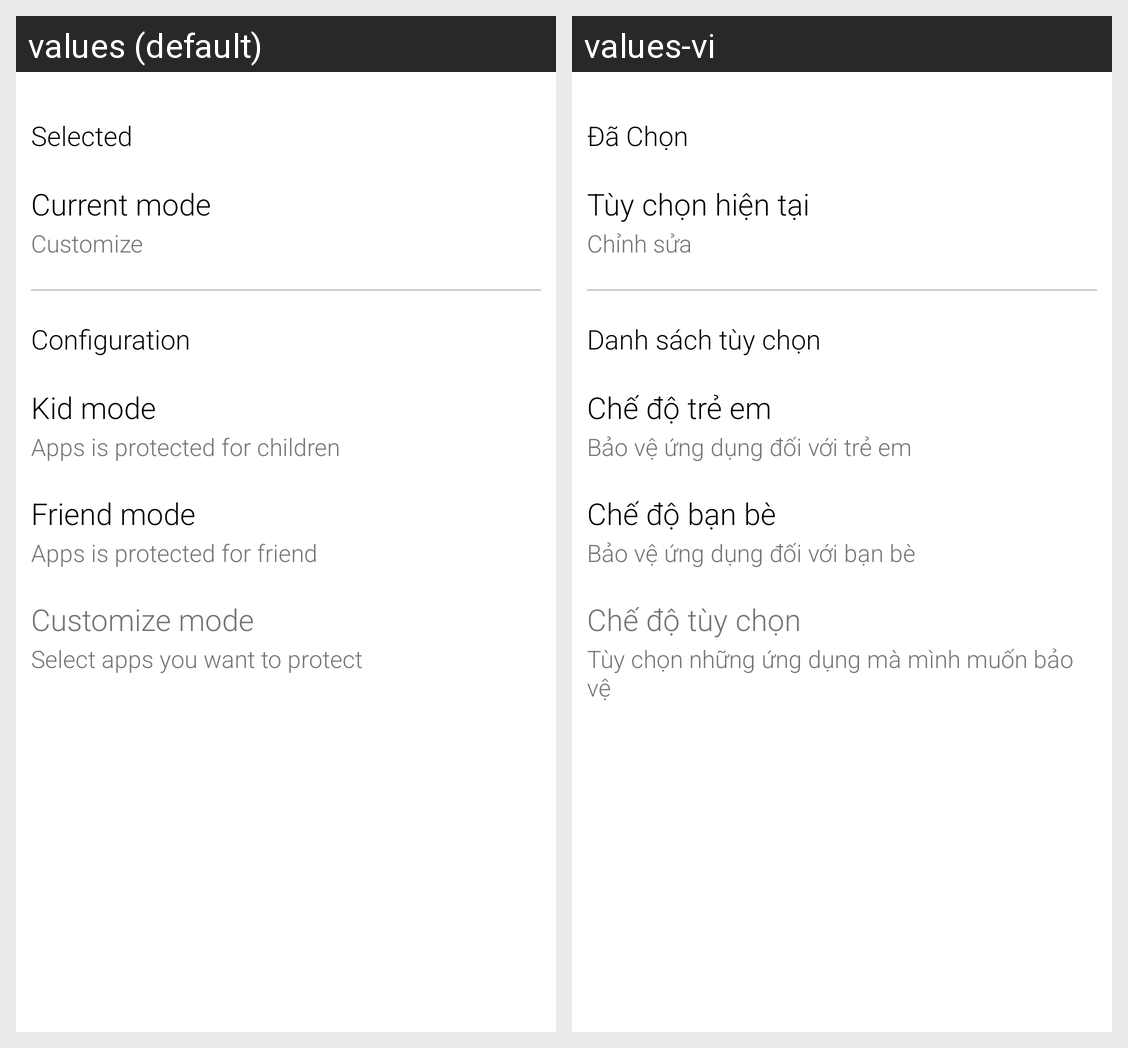

The same Android screen rendered under two of its app's locales, left to right. List the strings drawn on it with the default value and each locale's translation.
Android screen res/layout/fragment_quick_mode.xml rendered under 2 locales, left to right: values (default), values-vi. Device: Nexus 5 (rendered at 1080×1920; each locale shown at half size, 540×960, under a caption strip naming it); theme AppTheme.
Strings drawn on this screen, with the default value and each locale's value (text and hints the layout hard-codes, and strings that could not be matched under every locale, appear in the picture but are not listed):

title_selected
  values: Selected
  values-vi: Đã Chọn

title_current_mode
  values: Current mode
  values-vi: Tùy chọn hiện tại

customize
  values: Customize
  values-vi: Chỉnh sửa

title_settings
  values: Configuration
  values-vi: Danh sách tùy chọn

title_kid_mode
  values: Kid mode
  values-vi: Chế độ trẻ em

descrip_kid_mode
  values: Apps is protected for children
  values-vi: Bảo vệ ứng dụng đối với trẻ em

title_friend_mode
  values: Friend mode
  values-vi: Chế độ bạn bè

descrip_friend_mode
  values: Apps is protected for friend
  values-vi: Bảo vệ ứng dụng đối với bạn bè

ttitle_custome_mode
  values: Customize mode
  values-vi: Chế độ tùy chọn

descrip_customize_mode
  values: Select apps you want to protect
  values-vi: Tùy chọn những ứng dụng mà mình muốn bảo vệ
